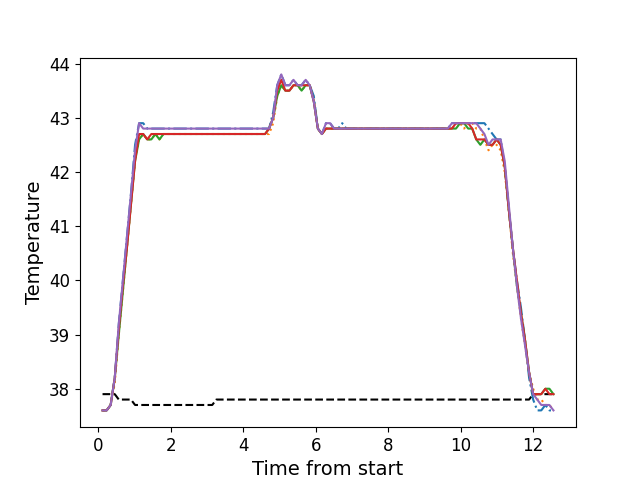

Data behind this chart, as committed beside it:
, times, neutral, z1, z2, z3, z4, z5
0, 0.1206, 37.9, 37.6, 37.6, 37.6, 37.6, 37.6
1, 0.2332, 37.9, 37.6, 37.6, 37.6, 37.6, 37.6
2, 0.3449, 37.9, 37.7, 37.7, 37.7, 37.7, 37.7
3, 0.4575, 37.9, 38.2, 38.1, 38.2, 38.2, 38.2
4, 0.5691, 37.8, 39.2, 39.0, 39.0, 39.1, 39.2
5, 0.6817, 37.8, 40.0, 39.8, 39.8, 39.9, 40.0
6, 0.7933, 37.8, 40.8, 40.6, 40.6, 40.6, 40.8
7, 0.905, 37.8, 41.6, 41.4, 41.4, 41.4, 41.6
8, 1.018, 37.7, 42.5, 42.2, 42.2, 42.2, 42.4
9, 1.129, 37.7, 42.9, 42.6, 42.6, 42.7, 42.9
10, 1.242, 37.7, 42.9, 42.7, 42.7, 42.7, 42.8
11, 1.353, 37.7, 42.8, 42.6, 42.6, 42.6, 42.8
12, 1.466, 37.7, 42.8, 42.6, 42.6, 42.7, 42.8
13, 1.578, 37.7, 42.8, 42.7, 42.7, 42.7, 42.8
14, 1.69, 37.7, 42.8, 42.6, 42.6, 42.7, 42.8
15, 1.802, 37.7, 42.8, 42.7, 42.7, 42.7, 42.8
16, 1.914, 37.7, 42.8, 42.7, 42.7, 42.7, 42.8
17, 2.026, 37.7, 42.8, 42.7, 42.7, 42.7, 42.8
18, 2.138, 37.7, 42.8, 42.7, 42.7, 42.7, 42.8
19, 2.25, 37.7, 42.8, 42.7, 42.7, 42.7, 42.8
20, 2.362, 37.7, 42.8, 42.7, 42.7, 42.7, 42.8
21, 2.474, 37.7, 42.8, 42.7, 42.7, 42.7, 42.8
22, 2.586, 37.7, 42.8, 42.7, 42.7, 42.7, 42.8
23, 2.699, 37.7, 42.8, 42.7, 42.7, 42.7, 42.8
24, 2.811, 37.7, 42.8, 42.7, 42.7, 42.7, 42.8
25, 2.922, 37.7, 42.8, 42.7, 42.7, 42.7, 42.8
26, 3.035, 37.7, 42.8, 42.7, 42.7, 42.7, 42.8
27, 3.146, 37.7, 42.8, 42.7, 42.7, 42.7, 42.8
28, 3.259, 37.8, 42.8, 42.7, 42.7, 42.7, 42.8
29, 3.37, 37.8, 42.8, 42.7, 42.7, 42.7, 42.8
30, 3.483, 37.8, 42.8, 42.7, 42.7, 42.7, 42.8
31, 3.595, 37.8, 42.8, 42.7, 42.7, 42.7, 42.8
32, 3.707, 37.8, 42.8, 42.7, 42.7, 42.7, 42.8
33, 3.819, 37.8, 42.8, 42.7, 42.7, 42.7, 42.8
34, 3.932, 37.8, 42.8, 42.7, 42.7, 42.7, 42.8
35, 4.043, 37.8, 42.8, 42.7, 42.7, 42.7, 42.8
36, 4.155, 37.8, 42.8, 42.7, 42.7, 42.7, 42.8
37, 4.267, 37.8, 42.8, 42.7, 42.7, 42.7, 42.8
38, 4.38, 37.8, 42.8, 42.7, 42.7, 42.7, 42.8
39, 4.491, 37.8, 42.8, 42.7, 42.7, 42.7, 42.8
40, 4.604, 37.8, 42.8, 42.7, 42.7, 42.7, 42.8
41, 4.715, 37.8, 42.8, 42.7, 42.8, 42.8, 42.8
42, 4.827, 37.8, 43.1, 42.9, 43.0, 43.0, 43.0
43, 4.94, 37.8, 43.6, 43.4, 43.4, 43.5, 43.6
44, 5.052, 37.8, 43.8, 43.6, 43.6, 43.7, 43.8
45, 5.164, 37.8, 43.6, 43.5, 43.5, 43.5, 43.6
46, 5.276, 37.8, 43.6, 43.5, 43.5, 43.5, 43.6
47, 5.388, 37.8, 43.7, 43.6, 43.6, 43.6, 43.7
48, 5.5, 37.8, 43.6, 43.6, 43.6, 43.6, 43.6
49, 5.612, 37.8, 43.6, 43.5, 43.5, 43.6, 43.6
50, 5.724, 37.8, 43.7, 43.6, 43.6, 43.6, 43.7
51, 5.836, 37.8, 43.6, 43.6, 43.6, 43.6, 43.6
52, 5.949, 37.8, 43.4, 43.3, 43.3, 43.3, 43.3
53, 6.06, 37.8, 42.8, 42.8, 42.8, 42.8, 42.8
54, 6.173, 37.8, 42.7, 42.7, 42.7, 42.7, 42.7
55, 6.284, 37.8, 42.9, 42.8, 42.8, 42.8, 42.9
56, 6.397, 37.8, 42.9, 42.8, 42.8, 42.8, 42.9
57, 6.509, 37.8, 42.8, 42.8, 42.8, 42.8, 42.8
58, 6.62, 37.8, 42.8, 42.8, 42.8, 42.8, 42.8
59, 6.733, 37.8, 42.9, 42.8, 42.8, 42.8, 42.8
... 52 more rows
